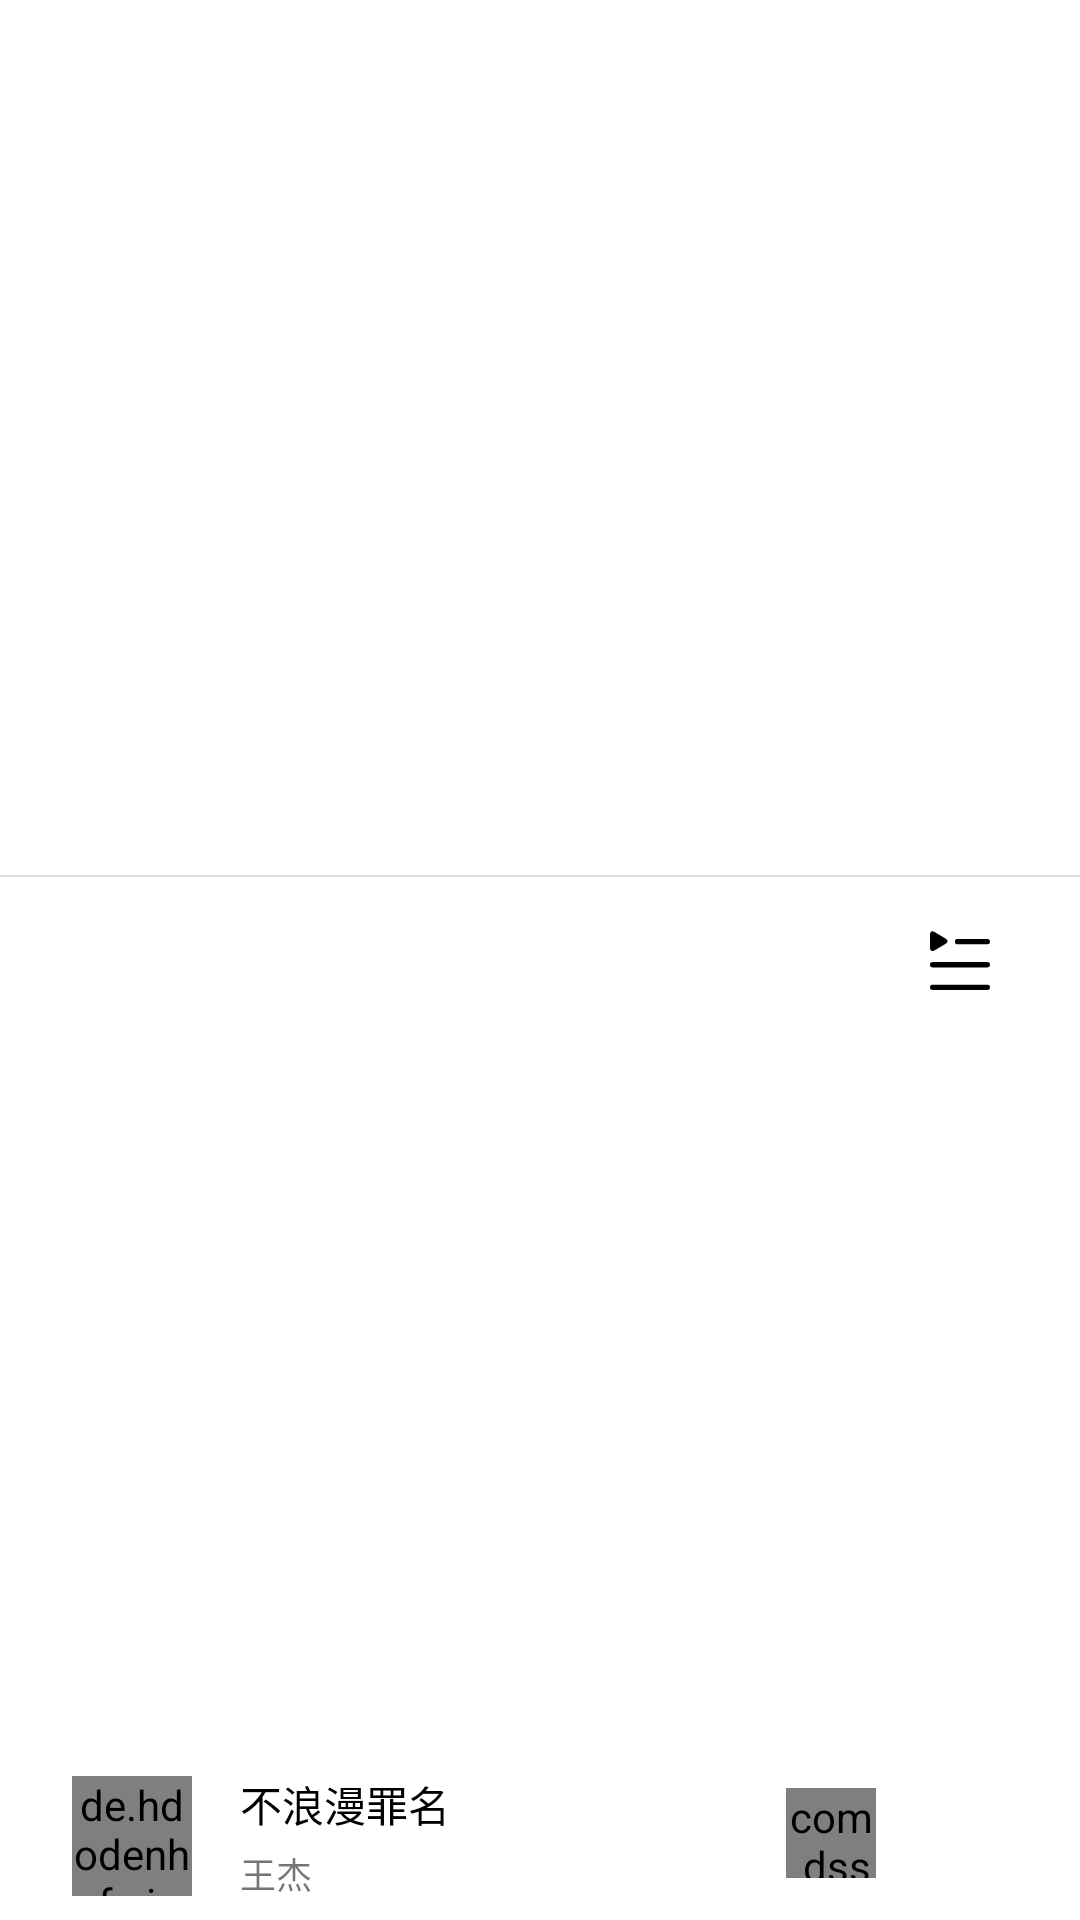

Reconstruct the res/layout file that produces this screen, plus the resources it refers to.
<!-- AndroidManifest.xml: application theme AppTheme -->
<!-- res/layout/custom_view_song_bar.xml -->
<?xml version="1.0" encoding="utf-8"?>
<androidx.constraintlayout.widget.ConstraintLayout xmlns:android="http://schemas.android.com/apk/res/android"
    xmlns:app="http://schemas.android.com/apk/res-auto"
    xmlns:tools="http://schemas.android.com/tools"
    android:layout_width="match_parent"
    android:layout_height="wrap_content"
    android:background="@drawable/ripple">

    <de.hdodenhof.circleimageview.CircleImageView
        android:id="@+id/circleImageView"
        android:layout_width="40dp"
        android:layout_height="40dp"
        android:layout_marginStart="24dp"
        android:layout_marginBottom="8dp"
        android:src="@drawable/play_list_default_cover"
        app:layout_constraintBottom_toBottomOf="parent"
        app:layout_constraintStart_toStartOf="parent" />

    <LinearLayout
        android:id="@+id/linearLayout3"
        android:layout_width="0dp"
        android:layout_height="wrap_content"
        android:layout_marginStart="16dp"
        android:layout_marginEnd="24dp"
        android:orientation="vertical"
        app:layout_constraintBottom_toBottomOf="@+id/circleImageView"
        app:layout_constraintEnd_toStartOf="@+id/progressPlayButton"
        app:layout_constraintStart_toEndOf="@+id/circleImageView"
        app:layout_constraintTop_toTopOf="@+id/circleImageView">

        <TextView
            android:id="@+id/songName"
            android:layout_width="wrap_content"
            android:layout_height="wrap_content"
            android:ellipsize="end"
            android:maxLines="1"
            android:text="不浪漫罪名"
            android:textColor="@color/colorText"
            android:textSize="14sp" />

        <TextView
            android:id="@+id/songArtist"
            android:layout_width="match_parent"
            android:layout_height="wrap_content"
            android:layout_marginTop="4dp"
            android:ellipsize="end"
            android:maxLines="1"
            android:text="王杰"
            android:textSize="12sp" />
    </LinearLayout>

    <com.dss.swmusic.custom.view.ProgressPlayButton
        android:id="@+id/progressPlayButton"
        android:layout_width="30dp"
        android:layout_height="30dp"
        android:layout_marginEnd="12dp"
        android:background="@drawable/ripple_circle"
        app:layout_constraintBottom_toBottomOf="@+id/linearLayout3"
        app:layout_constraintEnd_toStartOf="@+id/playList"
        app:layout_constraintTop_toTopOf="@+id/linearLayout3"
        app:layout_constraintVertical_bias="0.428" />

    <View
        android:id="@+id/divider4"
        android:layout_width="0dp"
        android:layout_height="0.5dp"
        android:layout_marginBottom="8dp"
        android:background="?android:attr/listDivider"
        app:layout_constraintBottom_toTopOf="@+id/circleImageView"
        app:layout_constraintEnd_toEndOf="parent"
        app:layout_constraintStart_toStartOf="parent"
        app:layout_constraintTop_toTopOf="parent" />

    <androidx.constraintlayout.widget.ConstraintLayout
        android:id="@+id/playList"
        android:layout_width="56dp"
        android:layout_height="0dp"
        app:layout_constraintBottom_toBottomOf="parent"
        app:layout_constraintEnd_toEndOf="parent"
        app:layout_constraintTop_toTopOf="parent">

        <ImageView
            android:layout_width="20dp"
            android:layout_height="20dp"
            android:layout_marginEnd="24dp"
            android:background="@drawable/ic_play_list"
            app:layout_constraintBottom_toBottomOf="parent"
            app:layout_constraintEnd_toEndOf="parent"
            app:layout_constraintStart_toStartOf="parent"
            app:layout_constraintTop_toTopOf="parent" />
    </androidx.constraintlayout.widget.ConstraintLayout>

</androidx.constraintlayout.widget.ConstraintLayout>
<!-- resources referenced by this layout -->
<resources>
  <color name="colorText">#000000</color>
  <!-- drawable ic_play_list (drawable) -->
  <vector xmlns:android="http://schemas.android.com/apk/res/android"
      android:width="211.71875dp"
      android:height="200dp"
      android:viewportWidth="1084"
      android:viewportHeight="1024">
    <path
        android:pathData="M0,78.19C0,28.49 35.42,7.71 78.73,32.11l203.9,114.75c43.37,24.34 43.37,64.21 0,88.55L78.73,350.15C35.42,374.48 0,353.76 0,304.07v-225.88zM1084.24,592.72a45.18,45.18 0,0 1,-45.18 45.18L45.18,637.89a45.18,45.18 0,1 1,0 -90.35h993.88a45.18,45.18 0,0 1,45.18 45.18zM1084.24,978.76a45.18,45.18 0,0 1,-45.18 45.18L45.18,1023.94a45.18,45.18 0,1 1,0 -90.35h993.88a45.18,45.18 0,0 1,45.18 45.18zM1084.24,198.42a45.18,45.18 0,0 1,-45.18 45.18h-542.12a45.18,45.18 0,1 1,0 -90.35h542.12a45.18,45.18 0,0 1,45.18 45.18z"
        android:fillColor="#000000"/>
  </vector>
  <!-- drawable ripple (drawable-v21) -->
  <?xml version="1.0" encoding="utf-8"?>
  <ripple xmlns:android="http://schemas.android.com/apk/res/android"
      android:color="@color/colorRipple">
      <item android:id="@android:id/mask"
          android:drawable="@android:color/white"/>
  
  </ripple>
  <!-- drawable ripple_circle (drawable-v21) -->
  <?xml version="1.0" encoding="utf-8"?>
  <ripple xmlns:android="http://schemas.android.com/apk/res/android"
      android:color="@color/colorRipple">
  
  </ripple>
  <style name="AppTheme" parent="Theme.MaterialComponents.Light.NoActionBar">
          
          <item name="colorPrimary">@android:color/white</item>
          <item name="colorPrimaryDark">@android:color/white</item>
          <item name="colorAccent">@color/colorTheme</item>
          <item name="android:windowLightStatusBar" tools:targetApi="m">true</item>
          
      </style>
  <color name="colorRipple">#A0A0A0</color>
  <color name="colorTheme">#f50057</color>
</resources>
